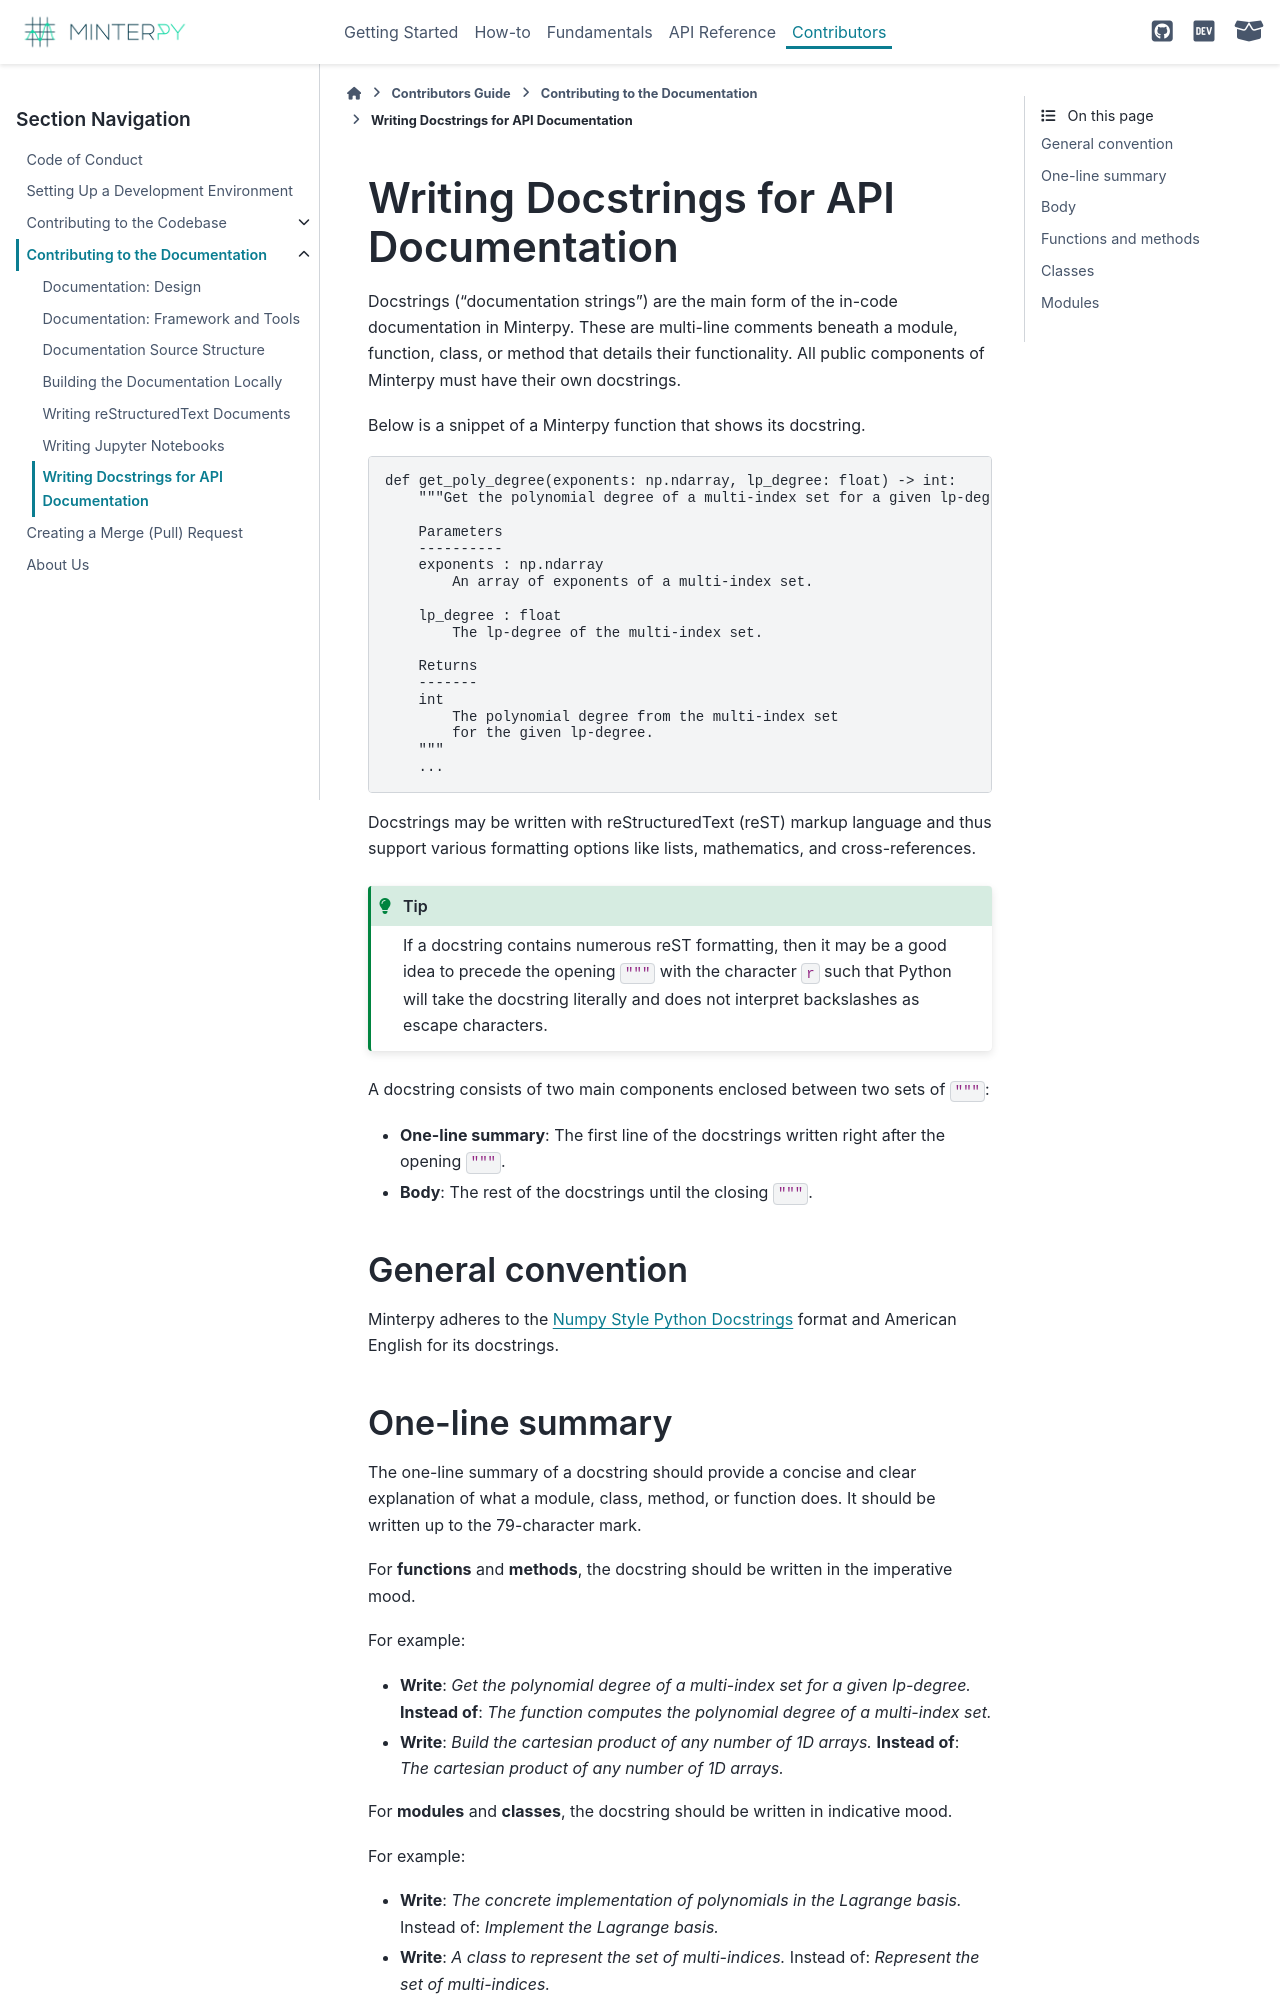

repository: minterpy-project/minterpy · page: latest/contributors/contrib-docs/docs-docstrings.html · generator: sphinx

========================================
Writing Docstrings for API Documentation
========================================

Docstrings ("documentation strings") are the main form of
the in-code documentation in Minterpy.
These are multi-line comments beneath a module, function, class, or method
that details their functionality.
All public components of Minterpy must have their own docstrings.

Below is a snippet of a Minterpy function that shows its docstring.

.. code-block:: python

   def get_poly_degree(exponents: np.ndarray, lp_degree: float) -> int:
       """Get the polynomial degree of a multi-index set for a given lp-degree.

       Parameters
       ----------
       exponents : np.ndarray
           An array of exponents of a multi-index set.

       lp_degree : float
           The lp-degree of the multi-index set.

       Returns
       -------
       int
           The polynomial degree from the multi-index set
           for the given lp-degree.
       """
       ...

Docstrings may be written with reStructuredText (reST) markup language
and thus support various formatting options like lists, mathematics, and
cross-references.

.. tip::

   If a docstring contains numerous reST formatting, then it may be a good idea
   to precede the opening ``"""`` with the character ``r`` such that Python
   will take the docstring literally and does not interpret backslashes as
   escape characters.

A docstring consists of two main components enclosed between two
sets of ``"""``:

- **One-line summary**: The first line of the docstrings written right after
  the opening ``"""``.
- **Body**: The rest of the docstrings until the closing ``"""``.

General convention
==================

Minterpy adheres to the  `Numpy Style Python Docstrings`_ format and
American English for its docstrings.

One-line summary
================

The one-line summary of a docstring should provide a concise and clear
explanation of what a module, class, method, or function does.
It should be written up to the 79-character mark.

For **functions** and **methods**, the docstring should be written
in the imperative mood.

For example:

- **Write**: *Get the polynomial degree of a multi-index set for a given lp-degree.*
  **Instead of**: *The function computes the polynomial degree of a multi-index set.*
- **Write**: *Build the cartesian product of any number of 1D arrays.*
  **Instead of**: *The cartesian product of any number of 1D arrays.*

For **modules** and **classes**, the docstring should be written
in indicative mood.

For example:

- **Write**: *The concrete implementation of polynomials in the Lagrange basis.*
  Instead of: *Implement the Lagrange basis.*
- **Write**: *A class to represent the set of multi-indices.*
  Instead of: *Represent the set of multi-indices.*
